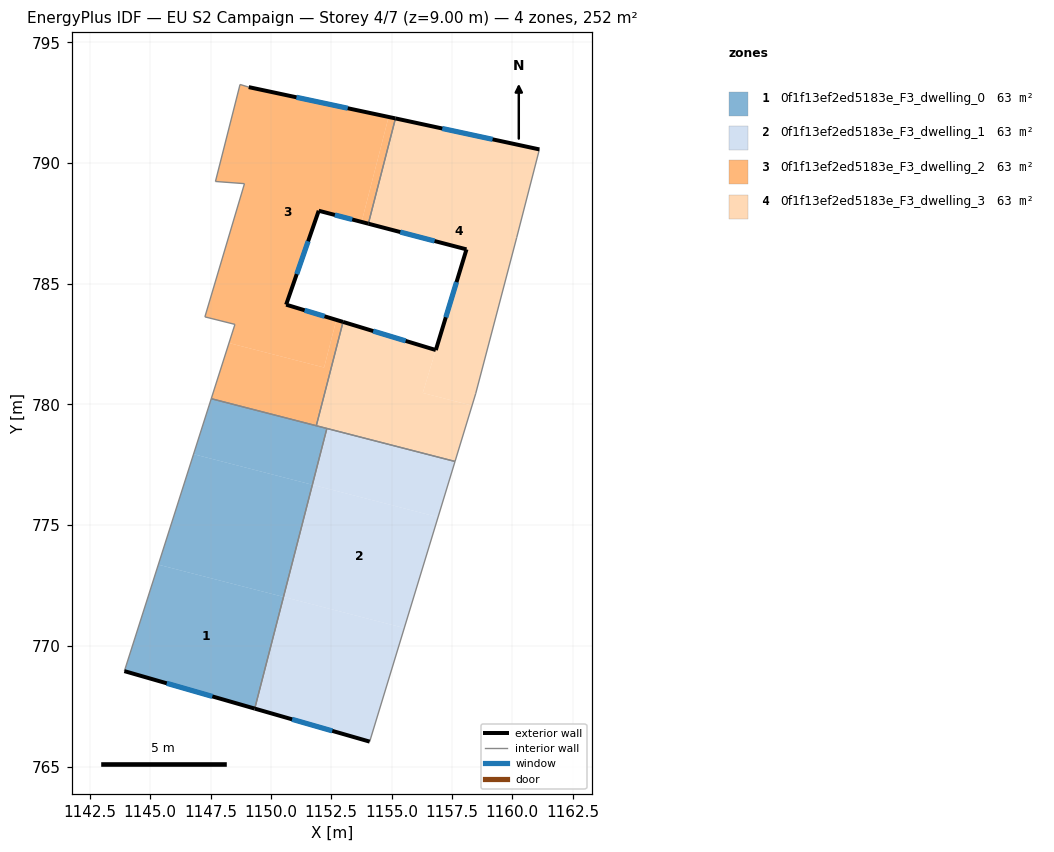
=== STOREY PLAN SPEC (per zone: floor XY polygon, exterior-wall plan segments, windows/doors) ===
zone 1: 0f1f13ef2ed5183e_F3_dwelling_0  (62.9 m²)
  floor: (1150.52, 772.03) (1149.33, 767.40) (1143.93, 768.95) (1145.34, 773.36)
  floor: (1151.72, 776.67) (1150.52, 772.03) (1145.34, 773.36) (1146.80, 777.94)
  floor: (1152.32, 779.00) (1151.72, 776.67) (1146.80, 777.94) (1147.53, 780.24)
  exterior wall: (1143.93, 768.95) – (1149.33, 767.40)  [5.6 m]
    window: (1145.69, 768.45) – (1147.57, 767.90)  [2.1 m²]
  interior walls: 4
zone 2: 0f1f13ef2ed5183e_F3_dwelling_1  (62.9 m²)
  floor: (1156.92, 775.33) (1155.52, 770.74) (1150.52, 772.03) (1151.72, 776.67)
  floor: (1155.52, 770.74) (1154.09, 766.03) (1149.33, 767.40) (1150.52, 772.03)
  floor: (1157.62, 777.64) (1156.92, 775.33) (1151.72, 776.67) (1152.32, 779.00)
  exterior wall: (1149.33, 767.40) – (1154.09, 766.03)  [5.0 m]
    window: (1150.88, 766.96) – (1152.54, 766.48)  [1.8 m²]
  interior walls: 3
zone 3: 0f1f13ef2ed5183e_F3_dwelling_2  (62.9 m²)
  floor: (1154.87, 791.91) (1153.76, 787.56) (1151.98, 788.02) (1150.63, 784.13) (1152.71, 783.50) (1152.20, 781.53) (1148.26, 782.54) (1148.51, 783.31) (1147.27, 783.62) (1148.90, 789.14) (1147.70, 789.23) (1148.72, 793.25) (1149.08, 793.14)
  floor: (1155.16, 791.84) (1154.04, 787.48) (1153.76, 787.56) (1154.87, 791.91)
  floor: (1152.99, 783.42) (1151.88, 779.12) (1147.53, 780.24) (1148.26, 782.54) (1152.20, 781.53) (1152.71, 783.50)
  exterior wall: (1155.16, 791.84) – (1149.08, 793.14)  [6.2 m]
    window: (1153.18, 792.27) – (1151.06, 792.72)  [2.3 m²]
  exterior wall: (1151.98, 788.02) – (1154.04, 787.48)  [2.1 m]
    window: (1152.65, 787.85) – (1153.37, 787.66)  [0.8 m²]
  exterior wall: (1150.63, 784.13) – (1151.98, 788.02)  [4.1 m]
    window: (1151.07, 785.40) – (1151.54, 786.76)  [1.5 m²]
  exterior wall: (1152.99, 783.42) – (1150.63, 784.13)  [2.5 m]
    window: (1152.22, 783.65) – (1151.40, 783.90)  [0.9 m²]
  interior walls: 9
zone 4: 0f1f13ef2ed5183e_F3_dwelling_3  (62.9 m²)
  floor: (1161.12, 790.56) (1160.18, 786.91) (1158.48, 780.44) (1158.33, 779.95) (1156.29, 780.47) (1158.10, 786.42) (1154.04, 787.48) (1155.16, 791.84) (1155.37, 791.80)
  floor: (1156.83, 782.25) (1156.29, 780.47) (1158.33, 779.95) (1157.62, 777.64) (1151.88, 779.12) (1152.99, 783.42)
  exterior wall: (1156.83, 782.25) – (1152.99, 783.42)  [4.0 m]
    window: (1155.58, 782.63) – (1154.24, 783.04)  [1.5 m²]
  exterior wall: (1158.10, 786.42) – (1156.83, 782.25)  [4.4 m]
    window: (1157.69, 785.06) – (1157.24, 783.61)  [1.6 m²]
  exterior wall: (1154.04, 787.48) – (1158.10, 786.42)  [4.2 m]
    window: (1155.36, 787.14) – (1156.78, 786.77)  [1.5 m²]
  exterior wall: (1161.12, 790.56) – (1155.16, 791.84)  [6.1 m]
    window: (1159.18, 790.98) – (1157.10, 791.43)  [2.2 m²]
  interior walls: 7

=== DERIVED (storey summary) ===
Building: EU S2 Campaign
Storey: 4 of 7  (floor level z = 9.00 m)
Storey gross floor area: 251.5 m²
Zones on this storey: 4
  - 0f1f13ef2ed5183e_F3_dwelling_0: floor 62.9 m²; exterior wall 5.6 m (16.9 m²); 1 window(s) 2.1 m²; WWR 12.2%
  - 0f1f13ef2ed5183e_F3_dwelling_1: floor 62.9 m²; exterior wall 5.0 m (14.9 m²); 1 window(s) 1.8 m²; WWR 12.2%
  - 0f1f13ef2ed5183e_F3_dwelling_2: floor 62.9 m²; exterior wall 14.9 m (44.8 m²); 4 window(s) 5.5 m²; WWR 12.2%
  - 0f1f13ef2ed5183e_F3_dwelling_3: floor 62.9 m²; exterior wall 18.7 m (56.0 m²); 4 window(s) 6.8 m²; WWR 12.2%
Zone adjacency (shared interzone walls):
  - 0f1f13ef2ed5183e_F3_dwelling_0 ↔ 0f1f13ef2ed5183e_F3_dwelling_1
  - 0f1f13ef2ed5183e_F3_dwelling_0 ↔ 0f1f13ef2ed5183e_F3_dwelling_2
  - 0f1f13ef2ed5183e_F3_dwelling_0 ↔ 0f1f13ef2ed5183e_F3_dwelling_3
  - 0f1f13ef2ed5183e_F3_dwelling_1 ↔ 0f1f13ef2ed5183e_F3_dwelling_3
  - 0f1f13ef2ed5183e_F3_dwelling_2 ↔ 0f1f13ef2ed5183e_F3_dwelling_3